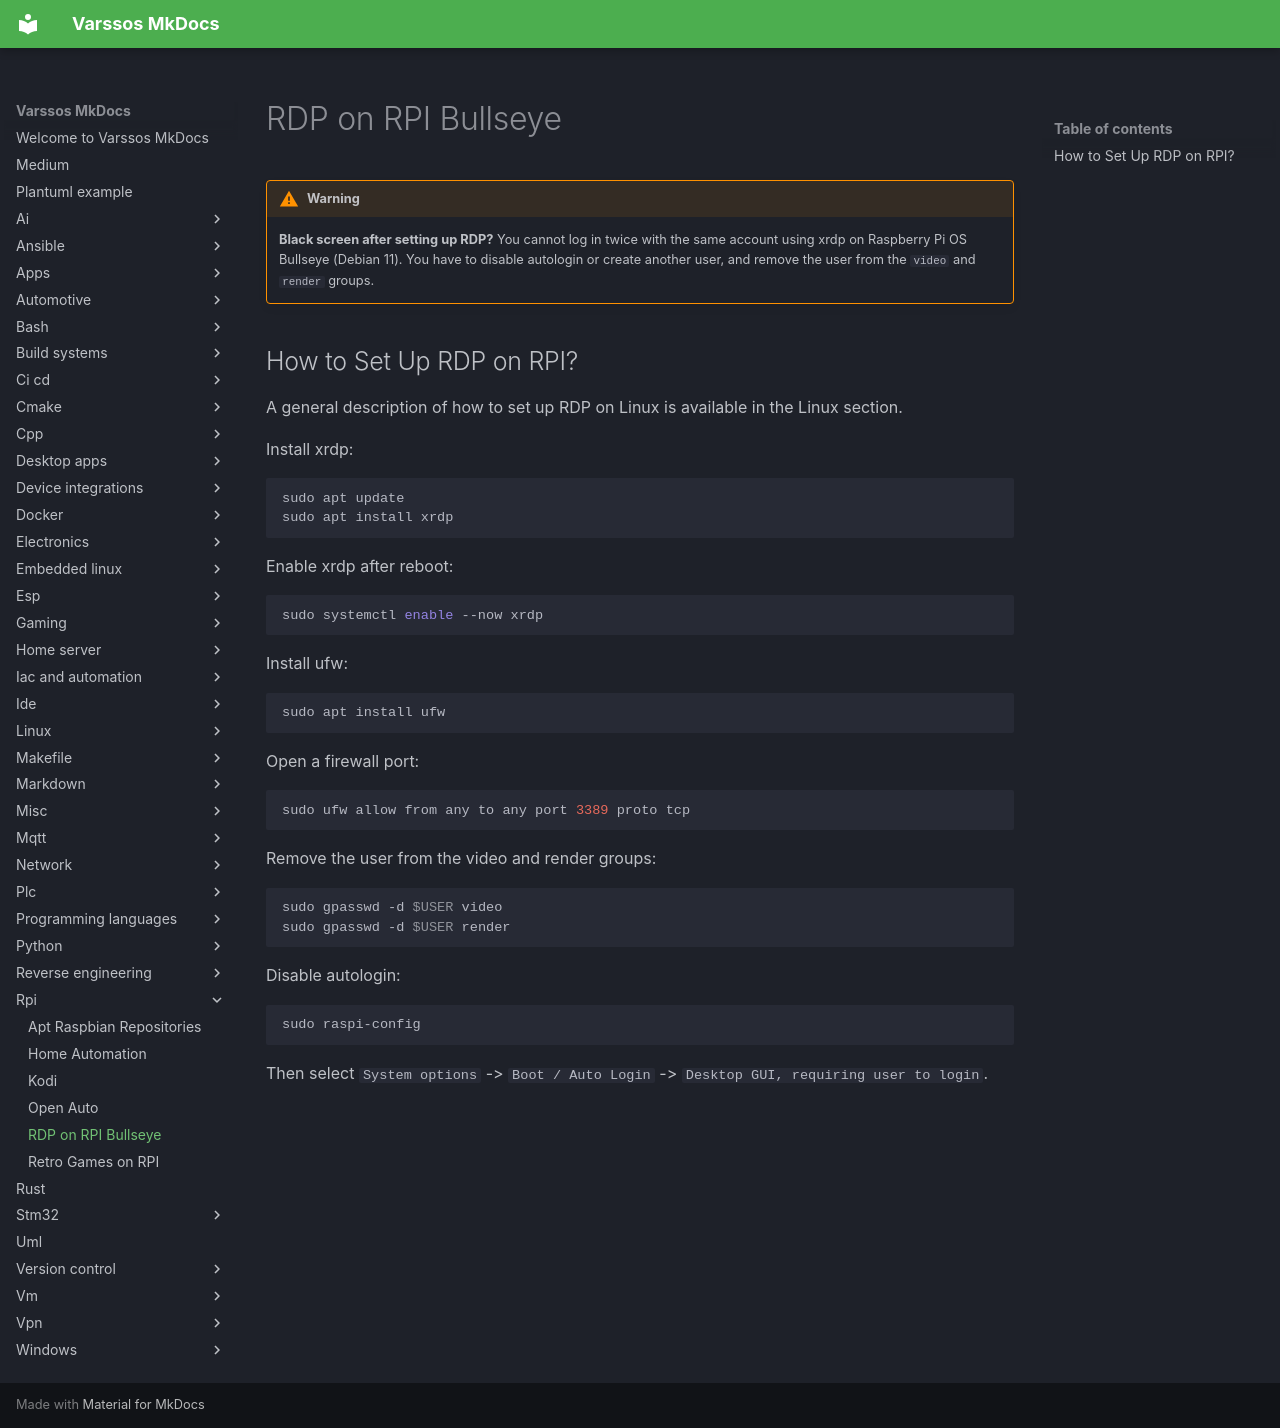

repository: Varssos/varssos-mkdocs · page: rpi/rdp_rpi/index.html · generator: mkdocs

# RDP on RPI Bullseye

!!! warning
    **Black screen after setting up RDP?** You cannot log in twice with the same account using xrdp on Raspberry Pi OS Bullseye (Debian 11). You have to disable autologin or create another user, and remove the user from the `video` and `render` groups.

## How to Set Up RDP on RPI?

A general description of how to set up RDP on Linux is available in the Linux section.

Install xrdp:

```bash
sudo apt update
sudo apt install xrdp
```

Enable xrdp after reboot:

```bash
sudo systemctl enable --now xrdp
```

Install ufw:

```bash
sudo apt install ufw
```

Open a firewall port:

```bash
sudo ufw allow from any to any port 3389 proto tcp
```

Remove the user from the video and render groups:

```bash
sudo gpasswd -d $USER video
sudo gpasswd -d $USER render
```

Disable autologin:

```bash
sudo raspi-config
```

Then select `System options` -> `Boot / Auto Login` -> `Desktop GUI, requiring user to login`.
